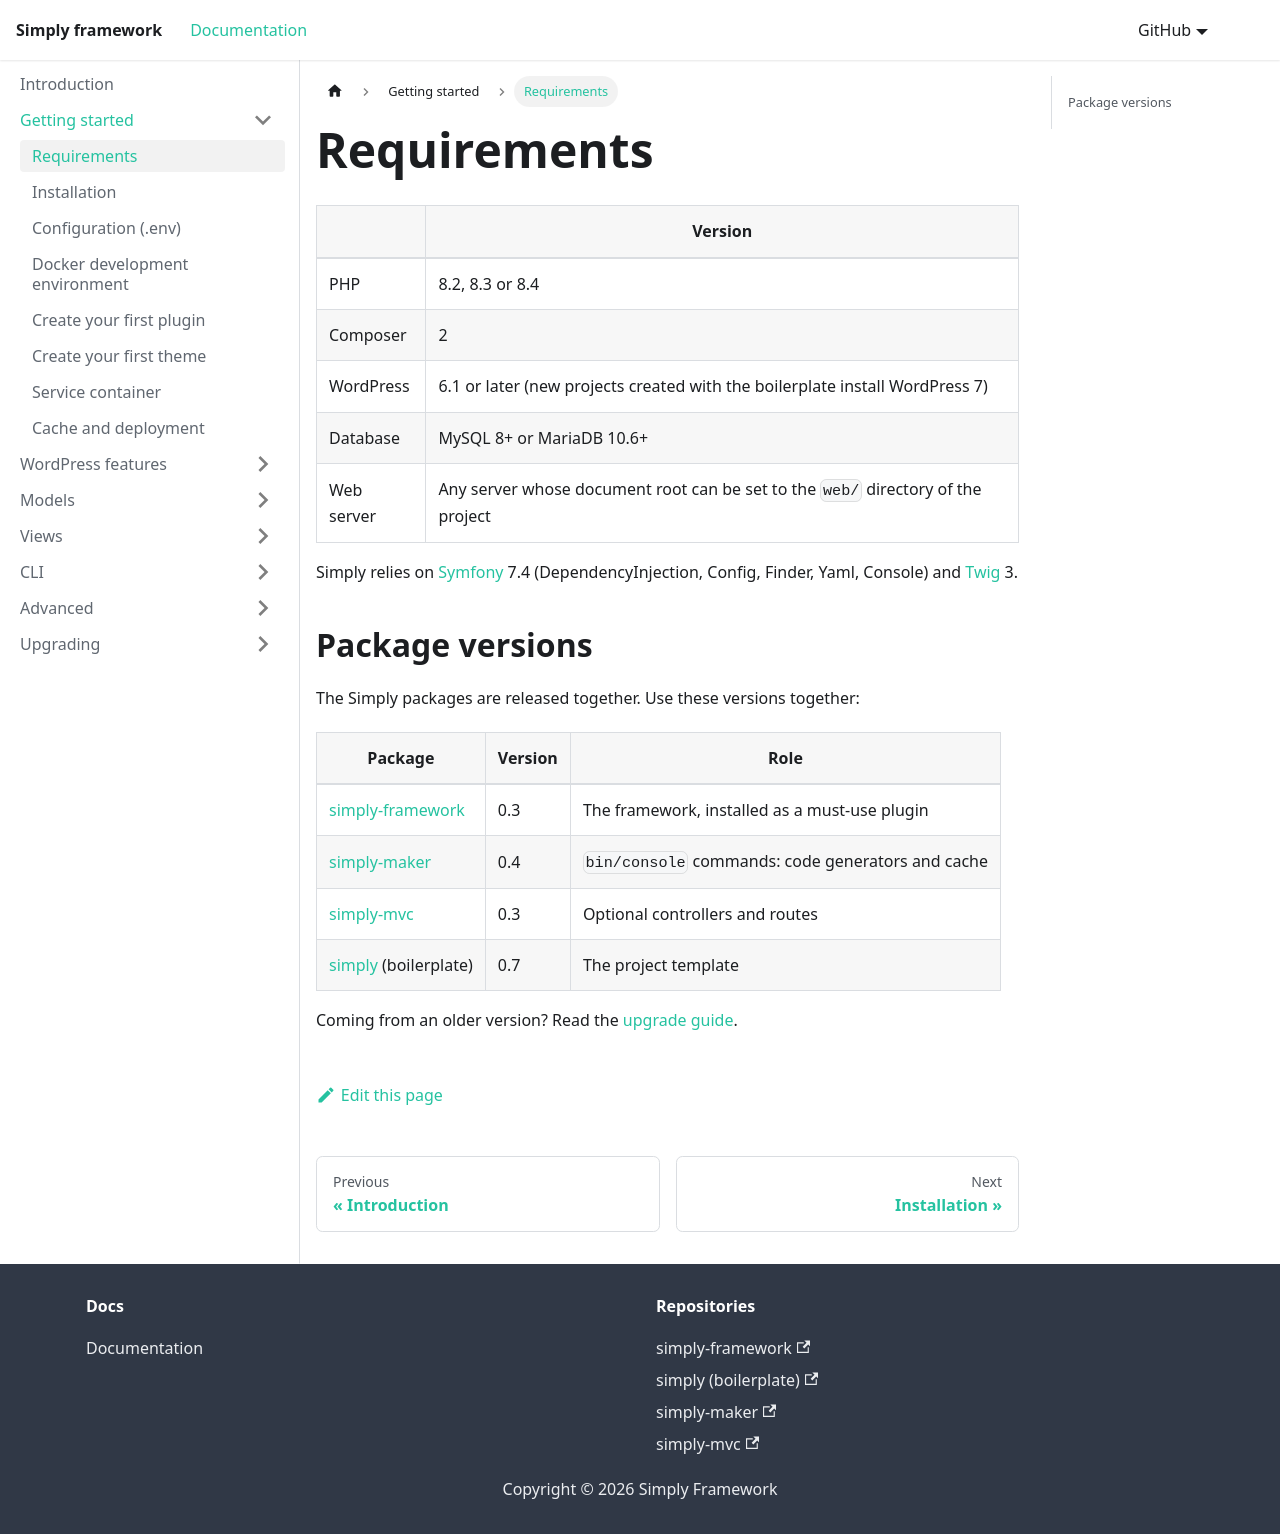

repository: Amorfx/simply-documentation · page: getting-started/requirements/index.html · generator: docusaurus

---
sidebar_position: 1
---
# Requirements

| | Version |
|---|---|
| PHP | 8.2, 8.3 or 8.4 |
| Composer | 2 |
| WordPress | 6.1 or later (new projects created with the boilerplate install WordPress 7) |
| Database | MySQL 8+ or MariaDB 10.6+ |
| Web server | Any server whose document root can be set to the `web/` directory of the project |

Simply relies on [Symfony](https://symfony.com) 7.4 (DependencyInjection, Config, Finder, Yaml, Console) and [Twig](https://twig.symfony.com) 3.

## Package versions
The Simply packages are released together. Use these versions together:

| Package | Version | Role |
|---|---|---|
| [simply-framework](https://github.com/Amorfx/simply-framework) | 0.3 | The framework, installed as a must-use plugin |
| [simply-maker](https://github.com/Amorfx/simply-maker) | 0.4 | `bin/console` commands: code generators and cache |
| [simply-mvc](https://github.com/Amorfx/simply-mvc) | 0.3 | Optional controllers and routes |
| [simply](https://github.com/Amorfx/simply) (boilerplate) | 0.7 | The project template |

Coming from an older version? Read the [upgrade guide](../upgrading/0.2-to-0.3.md).
